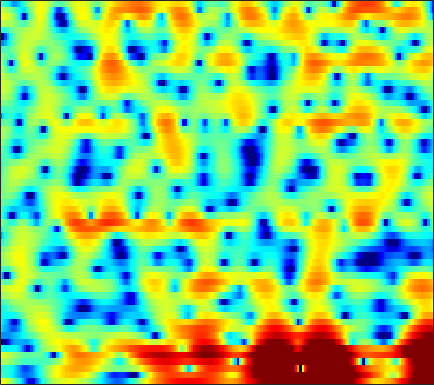

The data file committed next to this chart (first rows):
4.4695, 3.8437, 2.9691, 2.0441, 1.3104, 0.26223, -0.882, -1.8186, -3.2206, -4.8281, -6.7253, -8.3855, -10.933, -13.37, -14.025, -12.348, -9.6944, -7.8396, -5.7183, -3.9544, -2.4688, -1.5065, -0.40053, 0.53066
-1.966, -2.268, -2.698, -3.211, -3.675, -4.414, -5.285, -6.002, -6.997, -7.949, -8.707, -9.047, -9.101, -8.672, -8.089, -7.064, -5.862, -4.899, -3.59, -2.293, -1.052, -0.1676, 0.9338, 1.935
-3.5, -3.088, -2.875, -3.006, -3.307, -3.958, -4.879, -5.741, -7.085, -8.558, -9.913, -10.54, -10.51, -9.556, -8.511, -6.996, -5.511, -4.454, -3.143, -1.94, -0.833, -0.05904, 0.909, 1.814
1.782, 1.538, 1.19, 0.8044, 0.4898, 0.04997, -0.4077, -0.7539, -1.209, -1.628, -1.97, -2.157, -2.291, -2.326, -2.3, -2.229, -2.134, -2.056, -1.97, -1.897, -1.837, -1.783, -1.635, -1.324
3.407, 2.998, 2.493, 2.006, 1.659, 1.212, 0.7759, 0.4385, -0.004452, -0.4481, -0.8318, -1.056, -1.195, -1.205, -1.14, -0.9932, -0.8685, -0.8425, -0.9602, -1.349, -2.165, -3.171, -5.333, -9.251
-3.643, -4.203, -4.491, -4.389, -4.204, -4.041, -4.1, -4.369, -5.096, -6.443, -8.574, -10.9, -14.41, -13.46, -10.26, -6.619, -4, -2.534, -1.073, -0.04259, 0.6483, 1.014, 1.393, 1.736
-16.69, -19.2, -16.04, -12.2, -10.25, -8.532, -7.523, -7.093, -6.794, -6.766, -6.954, -7.126, -7.094, -6.519, -5.706, -4.333, -2.862, -1.817, -0.5638, 0.4992, 1.378, 1.922, 2.52, 3.008
-7.544, -7.79, -7.919, -7.796, -7.56, -7.109, -6.602, -6.193, -5.609, -4.968, -4.271, -3.713, -2.933, -2.134, -1.524, -0.7108, 0.07822, 0.6305, 1.298, 1.866, 2.331, 2.603, 2.864, 2.995
-5.3, -5.87, -6.778, -7.847, -8.708, -9.642, -9.83, -9.278, -7.785, -5.987, -4.207, -2.984, -1.521, -0.2747, 0.5377, 1.468, 2.232, 2.696, 3.171, 3.475, 3.604, 3.588, 3.409, 3.046
-4.411, -5.024, -6.136, -7.759, -9.443, -12.29, -14.55, -13.48, -9.785, -6.4, -3.763, -2.175, -0.4522, 0.9122, 1.744, 2.633, 3.298, 3.66, 3.973, 4.085, 3.991, 3.777, 3.301, 2.587
-4.523, -4.368, -4.23, -4.149, -4.128, -4.067, -3.78, -3.375, -2.652, -1.784, -0.8531, -0.1619, 0.6902, 1.433, 1.913, 2.429, 2.796, 2.972, 3.074, 3.031, 2.833, 2.572, 2.067, 1.384
-4.782, -3.958, -3.068, -2.343, -1.872, -1.327, -0.8537, -0.5155, -0.07471, 0.344, 0.7395, 1.011, 1.331, 1.597, 1.755, 1.907, 1.988, 2, 1.942, 1.796, 1.568, 1.336, 0.9354, 0.4224
-2.955, -2.098, -1.173, -0.4471, 0.01253, 0.5359, 0.944, 1.165, 1.371, 1.496, 1.535, 1.509, 1.42, 1.272, 1.13, 0.9303, 0.7489, 0.6374, 0.5016, 0.3708, 0.2158, 0.08016, -0.1545, -0.4719
0.2513, 0.7004, 1.253, 1.732, 2.022, 2.328, 2.536, 2.61, 2.592, 2.408, 2.044, 1.639, 0.9309, 0.06503, -0.6566, -1.591, -2.313, -2.591, -2.54, -2.18, -1.764, -1.531, -1.374, -1.431
2.1, 2.187, 2.368, 2.655, 2.905, 3.204, 3.45, 3.578, 3.594, 3.353, 2.797, 2.137, 0.8236, -1.13, -3.182, -7.307, -15.03, -18.81, -10.11, -5.809, -3.431, -2.373, -1.654, -1.547
-0.4018, -1.025, -1.576, -1.393, -0.7289, 0.5423, 1.784, 2.529, 3.211, 3.522, 3.458, 3.158, 2.421, 1.31, 0.2802, -1.153, -2.306, -2.695, -2.424, -1.696, -0.9937, -0.5919, -0.3131, -0.404
-5.256, -7.949, -15.35, -15.96, -9.001, -4.03, -0.9811, 0.5601, 1.939, 2.78, 3.171, 3.215, 3.023, 2.59, 2.162, 1.559, 0.9636, 0.5529, 0.1231, -0.1409, -0.3224, -0.4231, -0.5132, -0.5888
-2.374, -2.416, -2.31, -1.873, -1.184, -0.01278, 1.131, 1.872, 2.661, 3.166, 3.357, 3.304, 3.021, 2.488, 1.937, 1.019, -0.02392, -0.8662, -1.984, -2.913, -3.483, -3.66, -3.622, -3.333
-0.1693, 0.339, 1.022, 1.635, 2.072, 2.669, 3.184, 3.489, 3.778, 3.862, 3.733, 3.483, 2.892, 2.008, 1.119, -0.4351, -2.472, -4.411, -7.827, -12.41, -15.55, -13.76, -10.52, -8.459
0.1573, 0.7637, 1.488, 2.191, 2.646, 3.136, 3.538, 3.763, 3.909, 3.877, 3.66, 3.358, 2.726, 1.825, 0.9638, -0.4669, -2.317, -3.94, -6.417, -8.948, -10.36, -10.38, -9.618, -8.951
-1.217, -0.4957, 0.3894, 1.192, 1.755, 2.37, 2.851, 3.117, 3.33, 3.389, 3.266, 3.056, 2.641, 2.045, 1.486, 0.6096, -0.3928, -1.192, -2.241, -3.242, -4.076, -4.578, -5.171, -5.708
-4.179, -3.092, -1.674, -0.4801, 0.2704, 1.148, 1.811, 2.179, 2.527, 2.716, 2.733, 2.648, 2.427, 2.073, 1.729, 1.198, 0.6168, 0.1257, -0.5246, -1.173, -1.82, -2.262, -2.811, -3.305
-7.32, -5.166, -3.045, -1.414, -0.5005, 0.4791, 1.24, 1.664, 2.084, 2.322, 2.417, 2.392, 2.219, 1.95, 1.692, 1.303, 0.8819, 0.5423, 0.06474, -0.425, -0.9989, -1.484, -2.162, -2.88
-3.555, -2.493, -1.357, -0.5849, -0.005622, 0.6106, 1.153, 1.552, 1.972, 2.233, 2.307, 2.22, 1.923, 1.465, 1.072, 0.5418, 0.1302, -0.002014, -0.09514, -0.1806, -0.4029, -0.8142, -1.82, -3.578
0.08258, -0.479, -1.267, -2.315, -2.922, -3.119, -2.486, -1.642, -0.6011, 0.1444, 0.3929, 0.2359, -0.432, -1.793, -3.237, -5.679, -7.406, -6.733, -4.286, -2.134, -0.6402, -0.0009061, 0.2757, 0.01652
-1.092, -2.488, -4.967, -8.905, -14.34, -24.09, -12.38, -8.595, -5.843, -4.346, -3.763, -3.787, -4.369, -5.638, -7.082, -9.436, -11.33, -10.19, -7.098, -4.098, -1.904, -0.6221, 0.6734, 1.646
-1.312, -2.13, -3.458, -4.776, -5.67, -6.362, -6.419, -6.21, -5.863, -5.712, -5.786, -5.968, -6.355, -6.653, -6.793, -6.688, -6.188, -5.513, -4.263, -2.861, -1.418, -0.4202, 0.806, 1.864
-0.6322, -0.8781, -1.347, -1.832, -2.242, -2.803, -3.375, -3.871, -4.634, -5.646, -6.93, -8.058, -9.564, -10.48, -10.27, -8.976, -7.024, -5.615, -3.822, -2.222, -0.8076, 0.1434, 1.235, 2.183
-0.3435, -0.145, -0.01145, -0.06998, -0.2239, -0.5959, -1.179, -1.772, -2.847, -4.306, -6.421, -8.594, -13.01, -20.47, -18.85, -11.71, -7.55, -5.362, -3.176, -1.463, -0.1155, 0.7374, 1.678, 2.428
-0.8428, -0.2322, 0.3962, 0.7316, 0.8621, 0.8312, 0.5739, 0.2416, -0.4024, -1.254, -2.274, -3.102, -4.101, -4.698, -4.704, -4.184, -3.26, -2.513, -1.508, -0.6323, 0.1668, 0.6807, 1.297, 1.767
-1.392, -0.5494, 0.2985, 0.965, 1.309, 1.598, 1.704, 1.664, 1.486, 1.159, 0.766, 0.4229, -0.01245, -0.4162, -0.6618, -0.9176, -1.103, -1.199, -1.275, -1.248, -1.091, -0.8782, -0.5194, -0.1134
-1.768, -0.8455, 0.2381, 1.111, 1.624, 2.133, 2.468, 2.613, 2.679, 2.622, 2.43, 2.225, 1.836, 1.331, 0.8477, 0.0553, -0.9694, -1.888, -3.337, -4.756, -5.618, -5.442, -4.357, -2.978
-2.824, -1.576, -0.1899, 0.8022, 1.382, 1.958, 2.355, 2.575, 2.764, 2.876, 2.858, 2.784, 2.526, 2.088, 1.582, 0.6318, -0.7721, -2.233, -5.09, -9.861, -19.34, -15.58, -8.145, -4.441
-3.224, -2.13, -1.169, -0.557, -0.2853, -0.06189, 0.08634, 0.2161, 0.4676, 0.7967, 1.169, 1.408, 1.63, 1.67, 1.557, 1.188, 0.5622, -0.04782, -0.9963, -1.883, -2.382, -2.289, -1.673, -0.7729
-2.008, -1.901, -2.063, -2.568, -3.206, -4.322, -5.45, -5.96, -5.627, -4.367, -2.802, -1.756, -0.6001, 0.2234, 0.6627, 1.018, 1.19, 1.215, 1.206, 1.178, 1.224, 1.315, 1.522, 1.76
-0.6833, -1.221, -2.163, -3.596, -5.122, -8.065, -13.22, -21.2, -17.71, -10.07, -6.189, -4.249, -2.404, -1.107, -0.4024, 0.2945, 0.7751, 1.037, 1.31, 1.547, 1.792, 1.972, 2.229, 2.455
0.658, 0.02677, -0.9497, -2.15, -3.1, -4.497, -5.7, -6.268, -6.227, -5.419, -4.255, -3.374, -2.341, -1.521, -1.06, -0.6335, -0.3743, -0.2349, -0.08084, 0.1468, 0.4769, 0.8172, 1.319, 1.847
1.804, 1.253, 0.4198, -0.4238, -1.051, -1.864, -2.529, -2.865, -3.063, -2.917, -2.556, -2.181, -1.71, -1.386, -1.293, -1.452, -1.94, -2.502, -3.309, -3.753, -3.283, -2.364, -0.8531, 0.5595
1.837, 1.406, 0.8059, 0.1449, -0.5514, -1.552, -2.705, -3.482, -4.093, -3.906, -3.038, -2.244, -1.292, -0.6997, -0.5797, -0.9416, -2.089, -3.751, -7.697, -18.67, -13.52, -6.758, -2.196, 0.4396
-2.275, -1.648, -1.03, -1.042, -1.595, -3.026, -5.71, -9.203, -19.37, -14.01, -6.707, -3.807, -1.315, 0.1848, 0.8275, 1.197, 1.055, 0.6362, -0.01025, -0.3927, -0.04135, 0.7137, 1.862, 2.822
-8.054, -5.393, -3.411, -2.655, -2.542, -3.062, -4.082, -4.929, -5.668, -5.233, -3.857, -2.662, -1.143, 0.08592, 0.8181, 1.545, 2.037, 2.324, 2.576, 2.797, 3.013, 3.159, 3.296, 3.226
-2.843, -2.571, -2.257, -2.067, -2.072, -2.277, -2.617, -2.864, -3.08, -3.08, -2.802, -2.409, -1.744, -0.9408, -0.315, 0.4782, 1.192, 1.669, 2.177, 2.554, 2.8, 2.876, 2.838, 2.605
-0.1476, -0.2305, -0.3804, -0.6324, -0.9593, -1.486, -2.148, -2.746, -3.583, -4.37, -4.856, -4.855, -4.303, -3.237, -2.3, -1.03, 0.1053, 0.8111, 1.594, 2.153, 2.506, 2.646, 2.65, 2.487
1.638, 1.526, 1.249, 0.7637, 0.2727, -0.6103, -1.81, -2.987, -5.092, -8.118, -12.57, -15.64, -11.99, -7.336, -4.808, -2.346, -0.5668, 0.4358, 1.43, 2.104, 2.498, 2.642, 2.651, 2.471
2.585, 2.476, 2.157, 1.661, 1.19, 0.3551, -0.7434, -1.748, -3.402, -5.419, -7.447, -8.182, -7.173, -4.958, -3.313, -1.477, -0.07533, 0.7229, 1.488, 1.961, 2.166, 2.156, 1.968, 1.577
2.645, 2.471, 2.131, 1.72, 1.354, 0.8358, 0.2864, -0.1437, -0.6977, -1.161, -1.451, -1.489, -1.242, -0.7453, -0.2866, 0.3432, 0.886, 1.204, 1.472, 1.534, 1.389, 1.124, 0.5508, -0.2687
2.292, 1.907, 1.362, 0.8303, 0.4895, 0.207, 0.1396, 0.1873, 0.3431, 0.5532, 0.7856, 0.9566, 1.168, 1.359, 1.478, 1.579, 1.615, 1.593, 1.477, 1.243, 0.8529, 0.4349, -0.3802, -1.556
1.819, 0.9247, -0.5236, -2.109, -3.007, -3.234, -2.3, -1.243, 0.1109, 1.188, 1.963, 2.351, 2.618, 2.645, 2.528, 2.223, 1.813, 1.483, 1.093, 0.8059, 0.5618, 0.352, -0.07106, -0.7944
1.576, 0.2636, -2.322, -6.725, -13.24, -16.21, -6.401, -2.864, 0.05312, 1.875, 2.955, 3.394, 3.534, 3.2, 2.644, 1.478, -0.08847, -1.356, -2.646, -2.663, -1.643, -0.806, 0.06012, 0.5022
0.7473, 0.1453, -0.8294, -1.76, -2.169, -2.006, -1.031, -0.01548, 1.306, 2.338, 2.993, 3.217, 3.104, 2.464, 1.564, -0.3186, -3.365, -7.033, -16.41, -11.99, -5.598, -3.016, -0.9157, 0.2853
-2.017, -2.121, -2.075, -1.772, -1.366, -0.7254, 0.04472, 0.6416, 1.388, 1.98, 2.377, 2.498, 2.406, 1.997, 1.47, 0.5239, -0.6155, -1.497, -2.286, -2.348, -1.744, -1.133, -0.4017, 0.1
-8.11, -8.107, -6.659, -4.741, -3.429, -1.907, -0.661, 0.09267, 0.911, 1.546, 1.977, 2.168, 2.271, 2.21, 2.08, 1.794, 1.428, 1.161, 0.8546, 0.6433, 0.5152, 0.4389, 0.3494, 0.1978
-17.41, -17.03, -10.26, -6.205, -4.194, -2.238, -0.8712, -0.1008, 0.6871, 1.279, 1.711, 1.968, 2.219, 2.382, 2.45, 2.453, 2.369, 2.268, 2.055, 1.762, 1.366, 1.012, 0.4678, -0.1455
-3.161, -3.297, -2.828, -1.999, -1.361, -0.622, -0.06901, 0.2498, 0.5453, 0.7438, 0.966, 1.182, 1.53, 1.918, 2.189, 2.506, 2.708, 2.732, 2.591, 2.227, 1.643, 1.061, 0.06506, -1.147
1.956, 1.747, 1.551, 1.38, 1.235, 0.9436, 0.5214, 0.08251, -0.6487, -1.427, -1.929, -1.909, -1.186, 0.008337, 0.9438, 2.009, 2.738, 3.024, 3.072, 2.72, 1.971, 1.133, -0.3832, -2.364
3.805, 3.547, 3.084, 2.522, 2.024, 1.209, 0.1163, -1.003, -3.095, -6.413, -12.92, -18.29, -8.614, -3.259, -0.7466, 1.491, 2.853, 3.463, 3.747, 3.486, 2.655, 1.64, -0.2662, -2.95
2.365, 2.029, 1.42, 0.6734, 0.03129, -0.8551, -1.793, -2.482, -3.462, -4.509, -5.236, -5.074, -3.502, -1.273, 0.2906, 1.989, 3.18, 3.748, 4.061, 3.886, 3.22, 2.379, 0.8037, -1.407
-1.58, -2.03, -2.877, -4.14, -5.298, -6.935, -7.8, -7.53, -6.304, -4.835, -3.384, -2.342, -0.9752, 0.3427, 1.261, 2.282, 3.052, 3.415, 3.651, 3.574, 3.208, 2.754, 1.922, 0.9317
